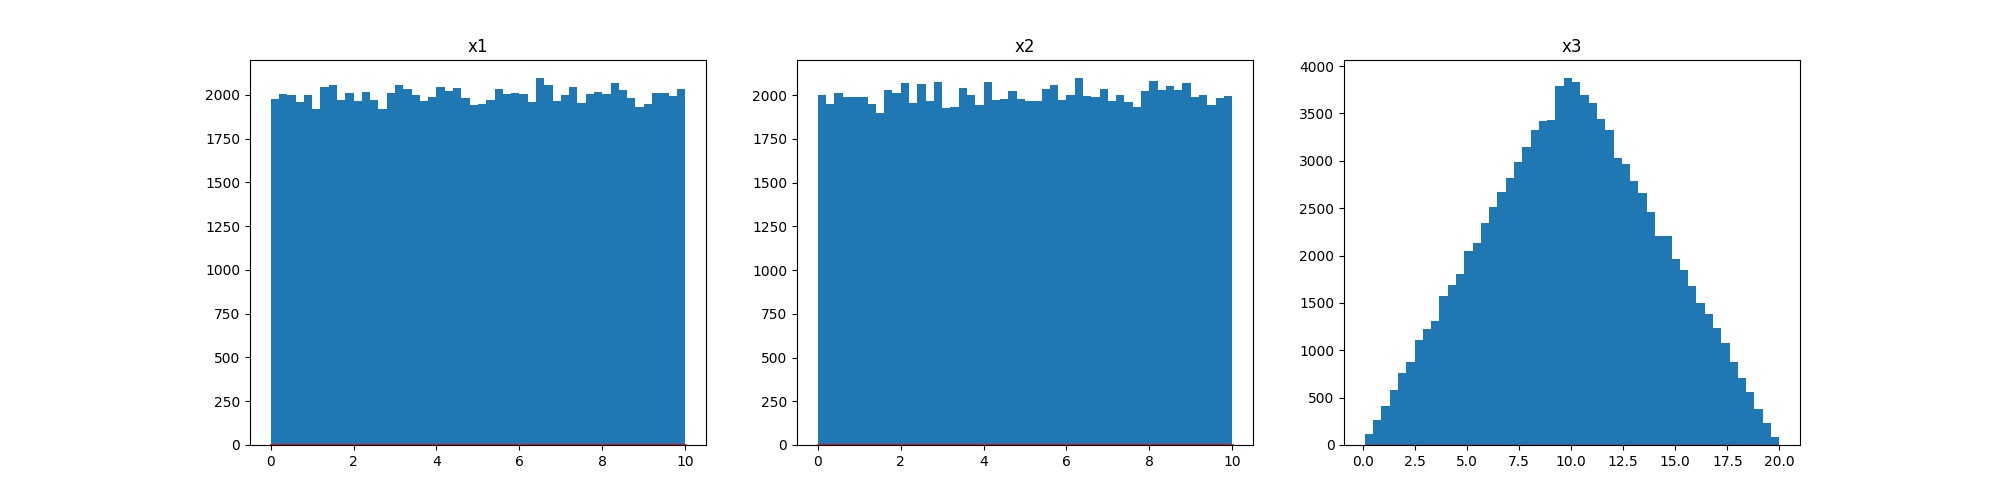

The data file committed next to this chart (first rows):
9.093, 4.269, 13.362
6.401, 8.363, 14.76
1.543, 8.738, 10.28
9.878, 7.326, 17.2
0.269, 6.355, 6.625
1.818, 4.444, 6.262
0.653, 6.770, 7.423
1.258, 5.578, 6.836
9.420, 8.381, 17.8
4.639, 2.925, 7.564
8.192, 6.673, 14.87
6.914, 8.240, 15.15
7.288, 0.251, 7.539
5.140, 2.447, 7.586
8.986, 1.770, 10.76
7.799, 9.488, 17.29
4.428, 1.901, 6.329
2.356, 8.544, 10.9
7.711, 1.956, 9.667
7.691, 6.873, 14.56
9.592, 9.318, 18.91
1.694, 8.839, 10.53
3.874, 6.951, 10.82
2.383, 2.796, 5.179
8.323, 4.830, 13.15
8.131, 6.092, 14.22
6.043, 3.159, 9.202
7.460, 0.137, 7.597
6.203, 1.557, 7.760
1.589, 0.146, 1.735
9.369, 7.080, 16.45
5.826, 2.190, 8.016
5.087, 6.288, 11.38
3.111, 7.987, 11.1
1.449, 3.655, 5.104
0.875, 7.114, 7.988
2.181, 9.716, 11.9
6.104, 5.660, 11.76
3.280, 4.968, 8.248
0.974, 7.923, 8.897
7.618, 3.018, 10.64
3.776, 6.599, 10.38
0.271, 8.569, 8.840
3.568, 7.776, 11.34
3.635, 0.310, 3.944
8.555, 5.391, 13.95
0.366, 3.995, 4.361
7.667, 7.139, 14.81
0.981, 6.098, 7.080
7.017, 7.960, 14.98
0.800, 2.359, 3.159
3.948, 0.021, 3.969
5.623, 5.458, 11.08
0.943, 1.075, 2.018
6.776, 8.624, 15.4
3.508, 8.305, 11.81
4.127, 3.893, 8.020
0.420, 5.095, 5.515
5.597, 0.957, 6.553
2.767, 2.270, 5.037
2.832, 4.758, 7.589
... 99,939 more rows
